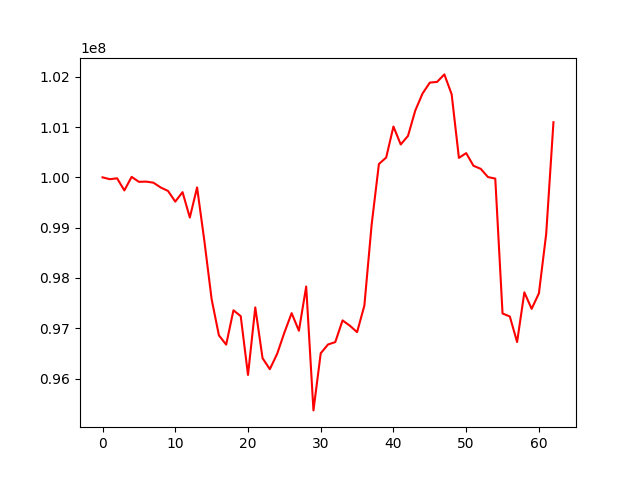

The data file committed next to this chart (first rows):
, 0
0, 100000000
1, 99963406
2, 99981071
3, 99740171
4, 100009686
5, 99910754
6, 99915293
7, 99893924
8, 99798385
9, 99729960
10, 99518195
11, 99705957
12, 99201202
13, 99799521
14, 98736151
15, 97576241
16, 96858367
17, 96674296
18, 97356931
19, 97240021
20, 96071443
21, 97414342
22, 96405368
23, 96185708
24, 96488147
25, 96912220
26, 97300035
27, 96950196
28, 97829437
29, 95366577
30, 96502542
31, 96676916
32, 96724459
33, 97155717
34, 97051175
35, 96922703
36, 97450505
37, 99060453
38, 100265669
39, 100393939
40, 101010550
41, 100653565
42, 100824389
43, 101328521
44, 101666553
45, 101883781
46, 101897737
47, 102046884
48, 101652884
49, 100387156
50, 100481572
51, 100230285
52, 100169354
53, 100005426
54, 99975540
55, 97293039
56, 97234496
57, 96725712
58, 97713750
59, 97385510
... 3 more rows
